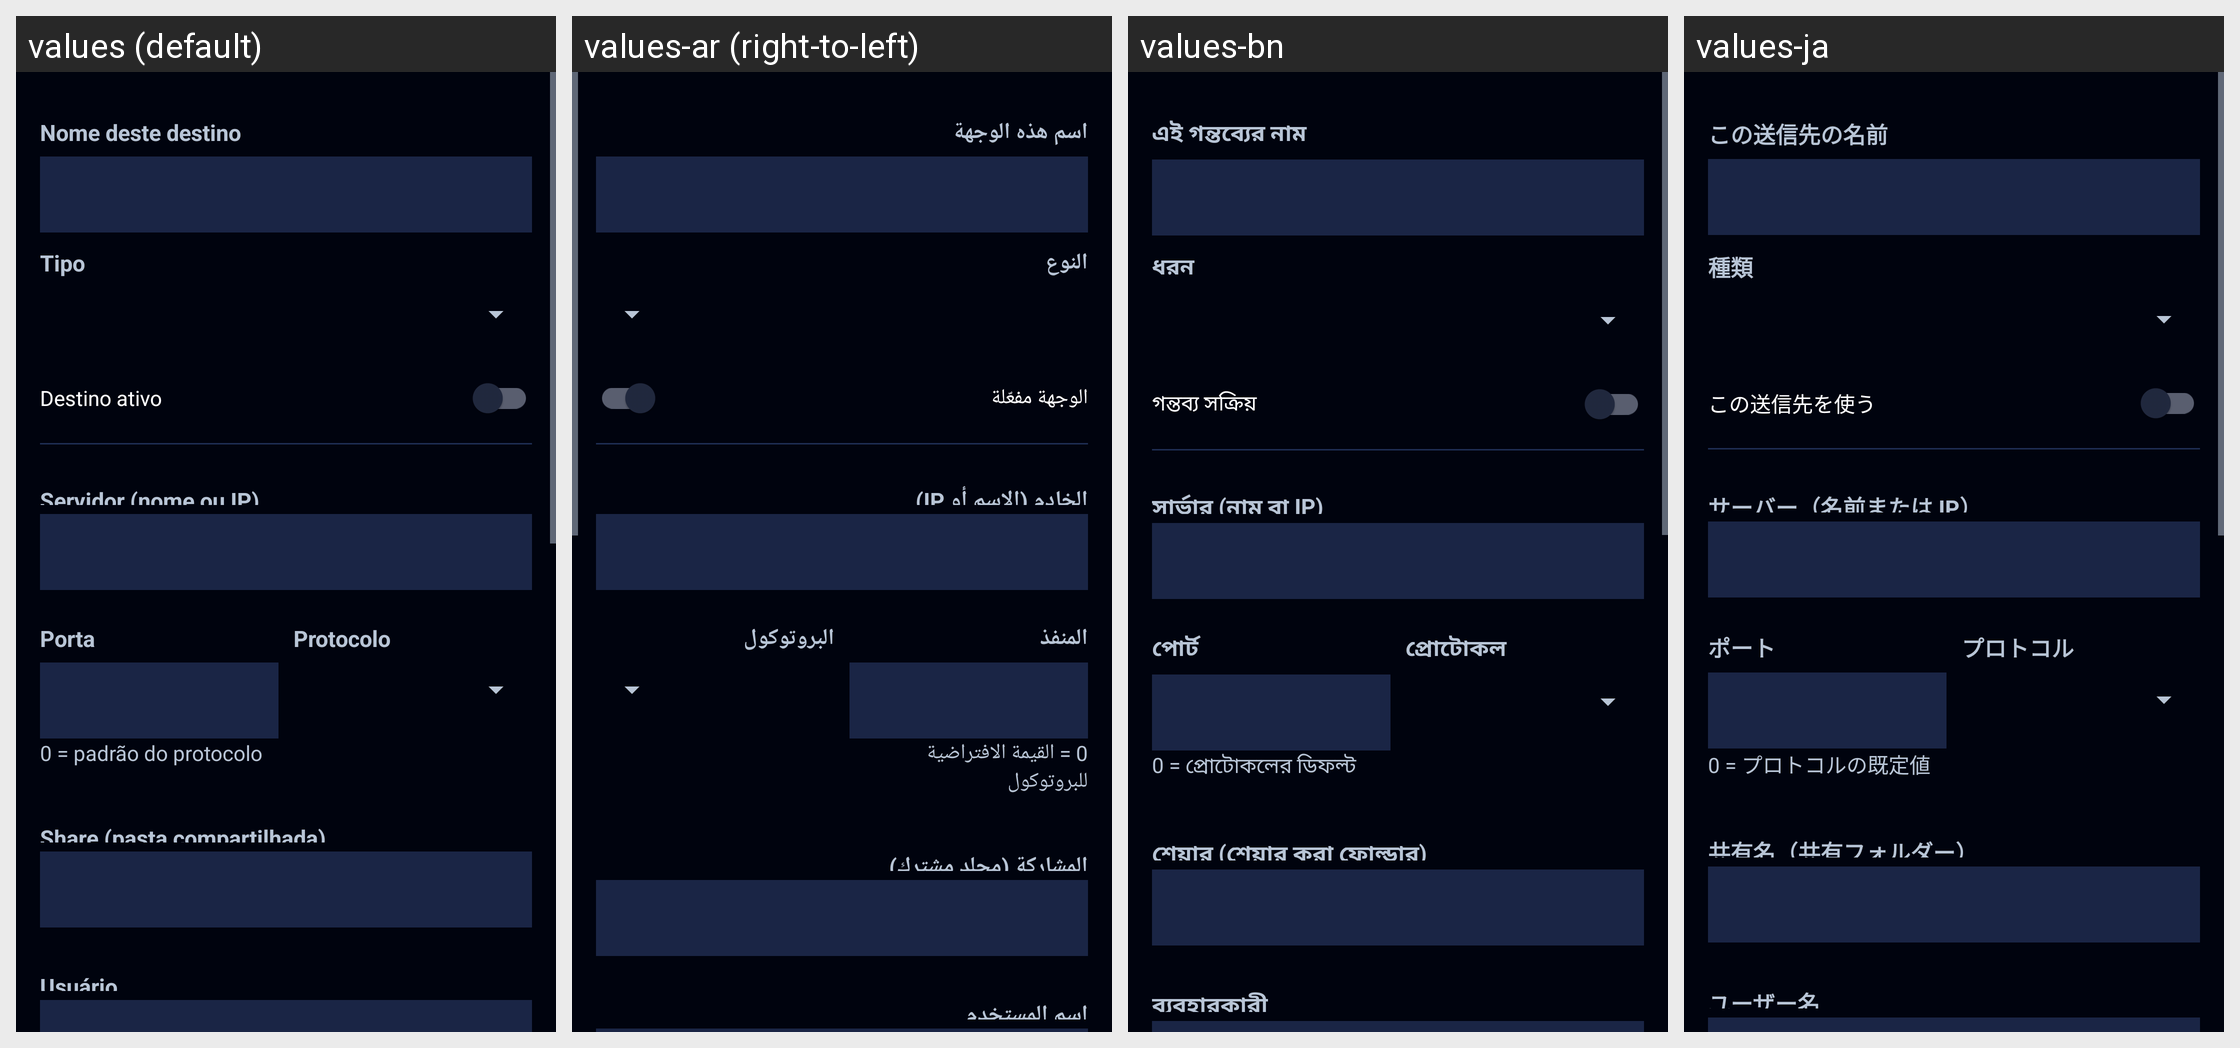

This grid shows one Android layout under several languages. Give, for every string resource on the screen, its name, the default text and each shown locale's text.
Android screen res/layout/activity_sync_perfil.xml rendered under 4 locales, left to right: values (default), values-ar (right-to-left), values-bn, values-ja. Device: Nexus 5 (rendered at 1080×1920; each locale shown at half size, 540×960, under a caption strip naming it); theme Theme.Radioterapia.
Other locales in the repository, not shown: values-de, values-en, values-es, values-fr, values-it, values-ko, values-pl, values-zh.
Strings drawn on this screen, with the default value and each locale's value (text and hints the layout hard-codes, and strings that could not be matched under every locale, appear in the picture but are not listed):

sync_profile_name
  values: Nome deste destino
  values-ar: اسم هذه الوجهة
  values-bn: এই গন্তব্যের নাম
  values-ja: この送信先の名前

sync_profile_type
  values: Tipo
  values-ar: النوع
  values-bn: ধরন
  values-ja: 種類

sync_profile_active
  values: Destino ativo
  values-ar: الوجهة مفعّلة
  values-bn: গন্তব্য সক্রিয়
  values-ja: この送信先を使う

sync_f_host
  values: Servidor (nome ou IP)
  values-ar: الخادم (الاسم أو IP)
  values-bn: সার্ভার (নাম বা IP)
  values-ja: サーバー（名前または IP）

sync_f_port
  values: Porta
  values-ar: المنفذ
  values-bn: পোর্ট
  values-ja: ポート

sync_port_default
  values: 0 = padrão do protocolo
  values-ar: 0 = القيمة الافتراضية للبروتوكول
  values-bn: 0 = প্রোটোকলের ডিফল্ট
  values-ja: 0 = プロトコルの既定値

sync_f_protocol
  values: Protocolo
  values-ar: البروتوكول
  values-bn: প্রোটোকল
  values-ja: プロトコル

sync_f_share
  values: Share (pasta compartilhada)
  values-ar: المشاركة (مجلد مشترك)
  values-bn: শেয়ার (শেয়ার করা ফোল্ডার)
  values-ja: 共有名（共有フォルダー）

sync_f_user
  values: Usuário
  values-ar: اسم المستخدم
  values-bn: ব্যবহারকারী
  values-ja: ユーザー名
